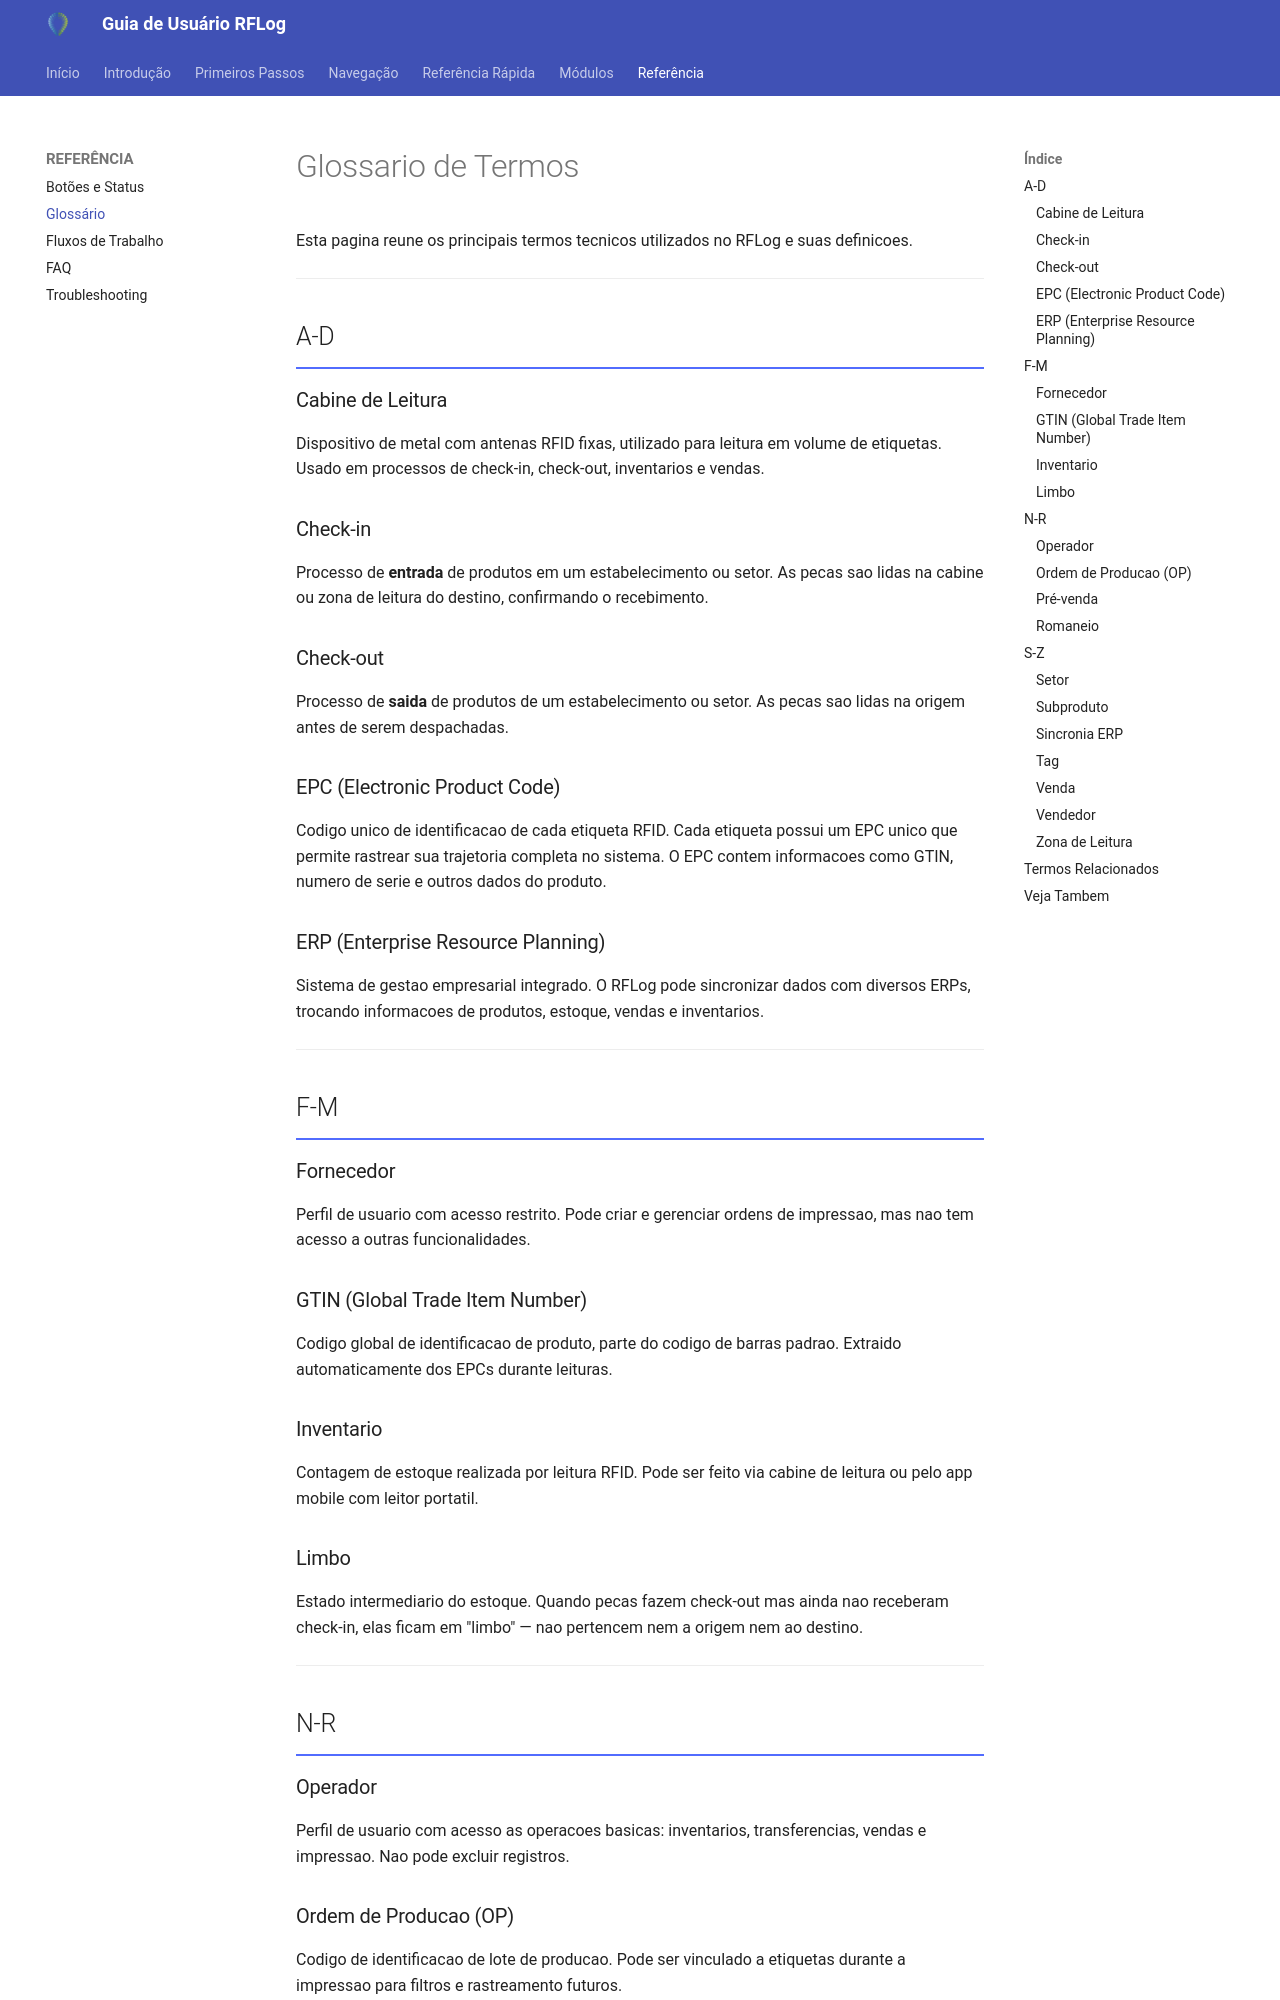

repository: rodrigoomartins/guia_rflog · page: 04_Referencia/Glossario/index.html · generator: mkdocs

---
tags: [rflog, guia-usuario, referencia, glossario, termos]
data: 2026-04-17
---

# Glossario de Termos

Esta pagina reune os principais termos tecnicos utilizados no RFLog e suas definicoes.

---

## A-D

### Cabine de Leitura
Dispositivo de metal com antenas RFID fixas, utilizado para leitura em volume de etiquetas. Usado em processos de check-in, check-out, inventarios e vendas.

### Check-in
Processo de **entrada** de produtos em um estabelecimento ou setor. As pecas sao lidas na cabine ou zona de leitura do destino, confirmando o recebimento.

### Check-out
Processo de **saida** de produtos de um estabelecimento ou setor. As pecas sao lidas na origem antes de serem despachadas.

### EPC (Electronic Product Code)
Codigo unico de identificacao de cada etiqueta RFID. Cada etiqueta possui um EPC unico que permite rastrear sua trajetoria completa no sistema. O EPC contem informacoes como GTIN, numero de serie e outros dados do produto.

### ERP (Enterprise Resource Planning)
Sistema de gestao empresarial integrado. O RFLog pode sincronizar dados com diversos ERPs, trocando informacoes de produtos, estoque, vendas e inventarios.

---

## F-M

### Fornecedor
Perfil de usuario com acesso restrito. Pode criar e gerenciar ordens de impressao, mas nao tem acesso a outras funcionalidades.

### GTIN (Global Trade Item Number)
Codigo global de identificacao de produto, parte do codigo de barras padrao. Extraido automaticamente dos EPCs durante leituras.

### Inventario
Contagem de estoque realizada por leitura RFID. Pode ser feito via cabine de leitura ou pelo app mobile com leitor portatil.

### Limbo
Estado intermediario do estoque. Quando pecas fazem check-out mas ainda nao receberam check-in, elas ficam em "limbo" — nao pertencem nem a origem nem ao destino.

---

## N-R

### Operador
Perfil de usuario com acesso as operacoes basicas: inventarios, transferencias, vendas e impressao. Nao pode excluir registros.
